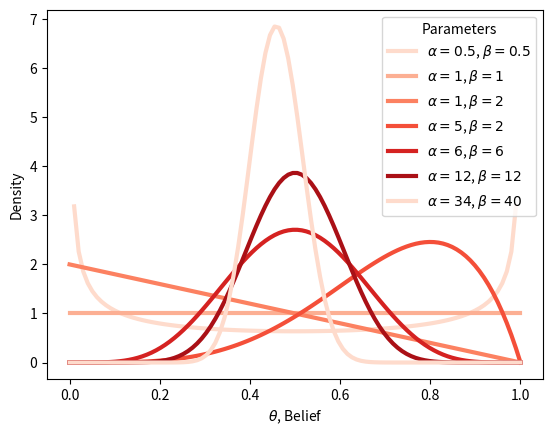

Generate this figure with matplotlib:
import numpy as np
from scipy.stats import beta
import matplotlib.pyplot as plt 
import seaborn as sns

belief=0.44 

k = 0

(belief**k)*(1-belief)**(1-k)

sns.set_palette("Reds")
x = np.linspace(0, 1, 100)
params = [
    (0.5, 0.5),
    (1, 1),
    (1, 2),
    (5, 2),
    (6, 6)
]
for p in params:
    y = beta.pdf(x, p[0], p[1])
    plt.plot(x, y, label="$\\alpha=%s$, $\\beta=%s$" % p, lw=3)
plt.xlabel("$\\theta$, Belief")
plt.ylabel("Density")
plt.legend(title="Parameters")
plt.show()

a =12
b = 12
prior = (a.numerator, b.numerator)

#Obervations
N = 50
success = 22
n_alpha = success+a
n_beta = N - success + b
posterior = (n_alpha.numerator, n_beta.numerator)

sns.set_palette(sns.color_palette("Reds", n_colors=2))
y = beta.pdf(x, prior[0], prior[1])
plt.plot(x, y, label="$\\alpha=%s$, $\\beta=%s$" % prior, lw=3)
y = beta.pdf(x, posterior[0], posterior[1])
plt.plot(x, y, label="$\\alpha=%s$, $\\beta=%s$" % posterior, lw=3)

plt.xlabel("$\\theta$, Belief")
plt.ylabel("Density")
plt.legend(title="Parameters")
plt.show()

#Mean
n_alpha/(n_alpha+n_beta)



